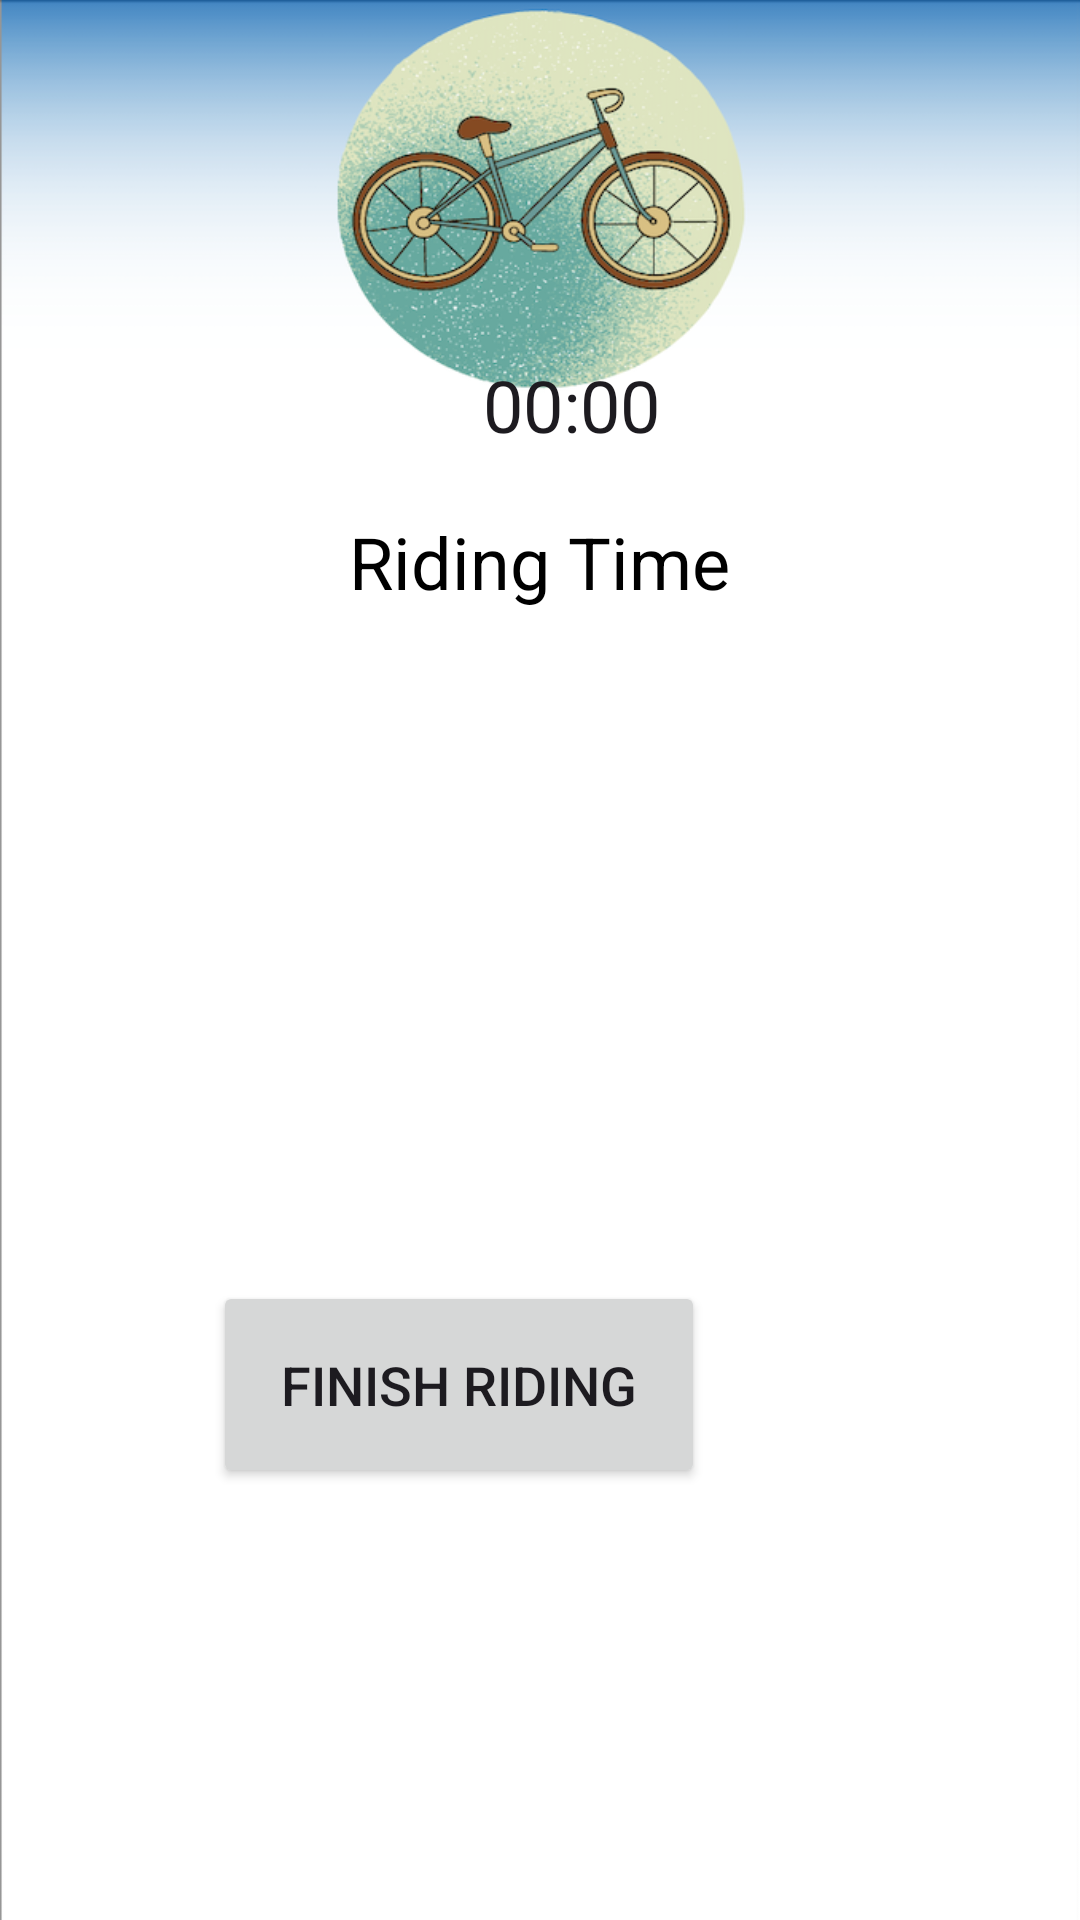

This screen was rendered from an Android layout file. Write that file and the resources it references.
<!-- AndroidManifest.xml: application theme Theme.MyBicycle -->
<!-- res/layout/rtn_bicycle.xml -->
<RelativeLayout xmlns:android="http://schemas.android.com/apk/res/android"
    xmlns:tools="http://schemas.android.com/tools"
    android:layout_width="match_parent"
    android:layout_height="match_parent"
    tools:context=".MainActivity"
    android:padding="16dp"
    android:background="@drawable/bike_icon"> 

    

    <Chronometer
        android:id="@+id/chronometer"
        android:layout_width="match_parent"
        android:layout_height="wrap_content"
        android:layout_alignParentBottom="true"
        android:layout_marginStart="21dp"
        android:layout_marginBottom="473dp"
        android:ems="10"
        android:format="%s"
        android:textAlignment="center"
        android:textSize="24sp" />

    <TextView
        android:id="@+id/riding_time_title"
        android:layout_width="wrap_content"
        android:layout_height="wrap_content"
        android:layout_centerHorizontal="true"
        android:text="Riding Time"
        android:textColor="@android:color/black"
        android:textSize="24sp"
        android:layout_marginTop="155dp"/>

    


    <Button
        android:id="@+id/rtnButton"
        android:layout_width="164dp"
        android:layout_height="69dp"
        android:layout_alignParentEnd="true"
        android:layout_alignParentBottom="true"
        android:layout_marginEnd="109dp"
        android:layout_marginBottom="128dp"
        android:text="Finish Riding"
        android:textSize="18sp" />


</RelativeLayout>
<!-- resources referenced by this layout -->
<resources>
  <!-- drawable bike_icon: png bitmap (drawable, 168722 bytes) -->
  <style name="Theme.MyBicycle" parent="Base.Theme.MyBicycle" />
  <style name="Base.Theme.MyBicycle" parent="Theme.Material3.DayNight.NoActionBar">
          
          
      </style>
</resources>
